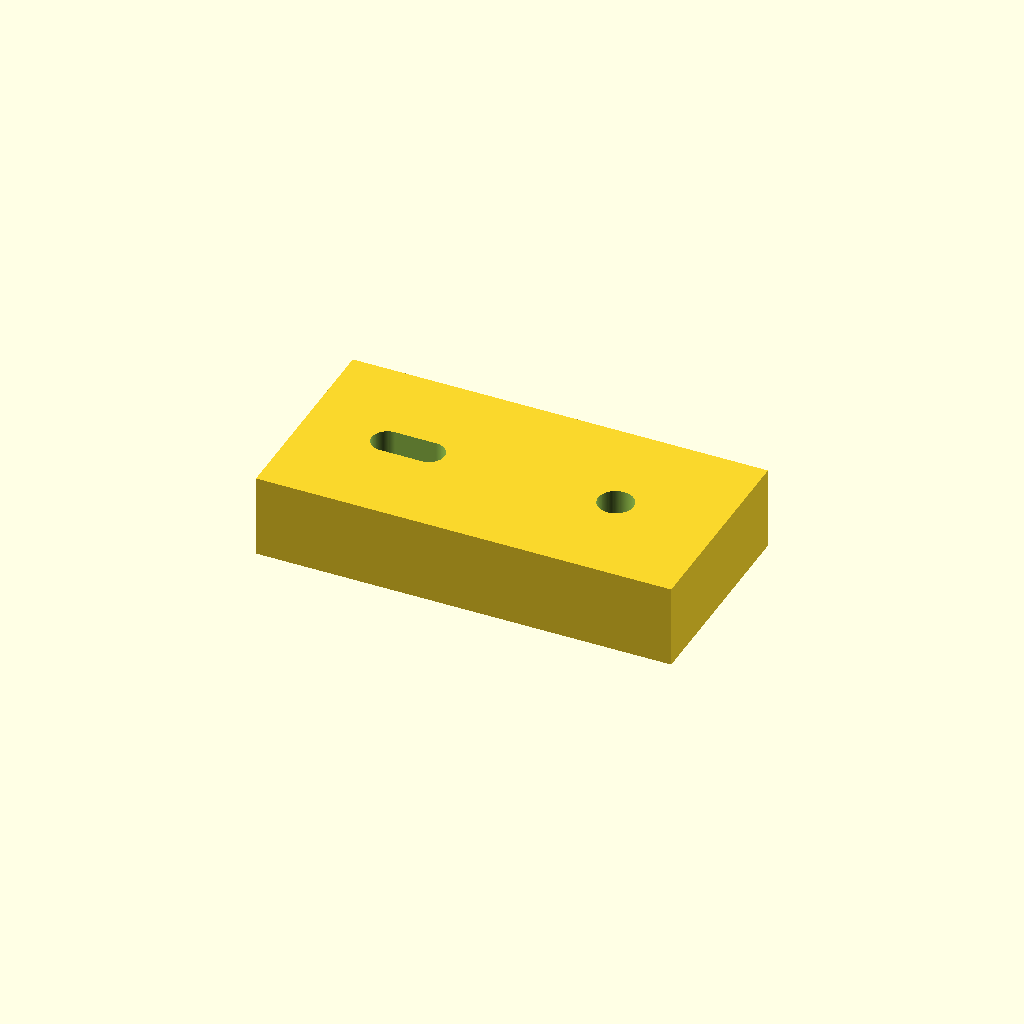
Cell 1 — every parameter at its default value.
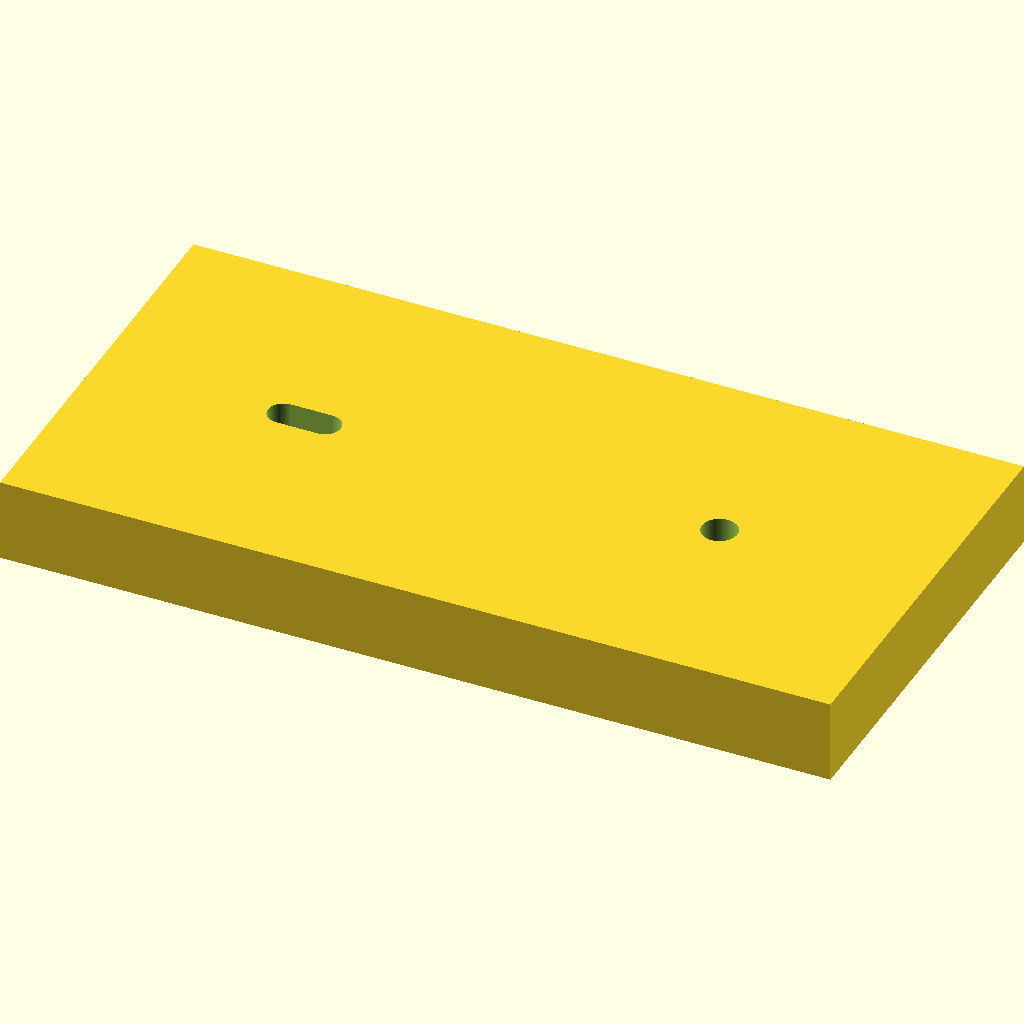
Cell 2: the same model with target_outer_width = 40.
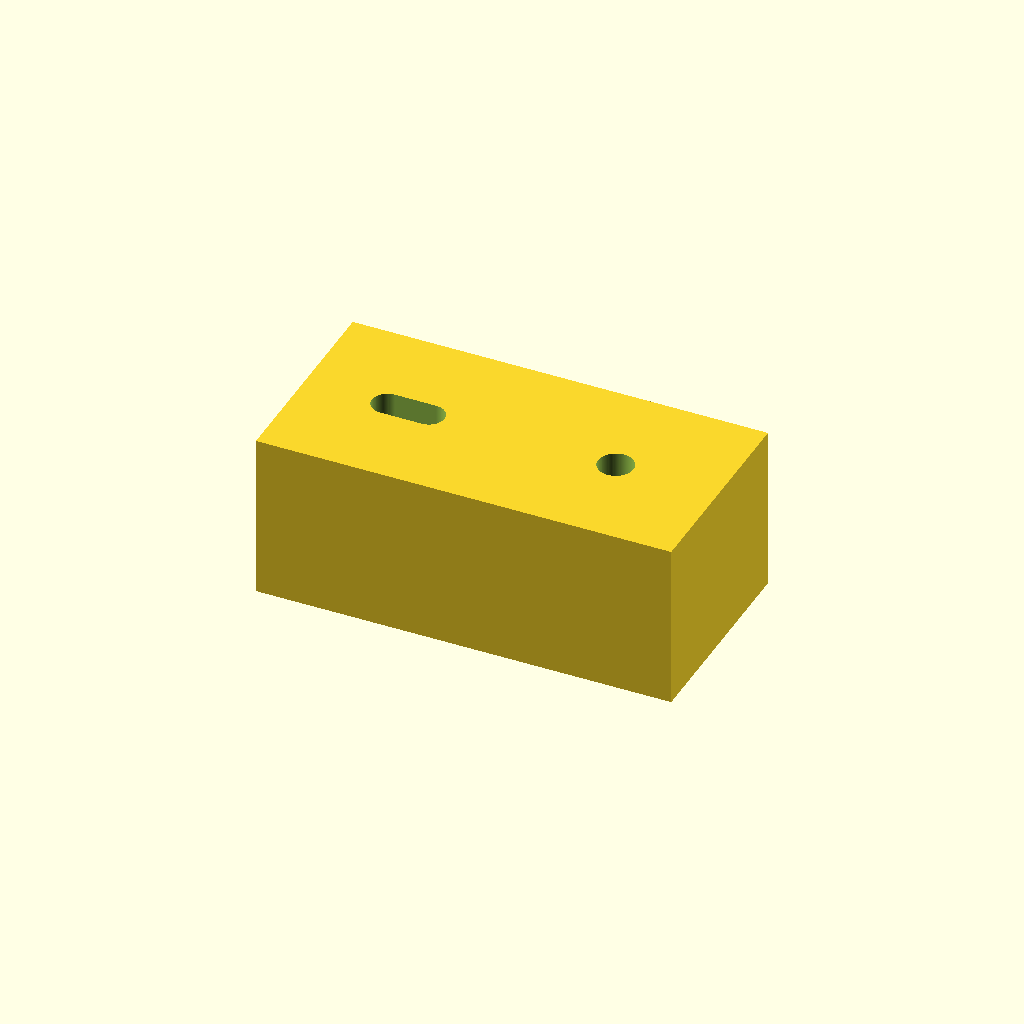
Cell 3 — target_height set to 16, the other parameters unchanged.
All cells are drawn from one camera (rotation 55°, 0°, 25°, orthographic, colour scheme Cornfield), so only the parameter changes between them.
OpenSCAD source file shrinkage_coupon.scad:
// =========================================================================
// MODULE: FILAMENT SHRINKAGE & HARDWARE TOLERANCE TEST COUPON
// =========================================================================
$fn = 100;

// Target Dimensions (Exactly matching your File 2 Rotor parameters)
target_outer_width = 20.0;    // Standard reference block for caliper check
target_height = 8.0;          // Total height of the test strip

// Target Hardware Fits
m3_nut_flat_to_flat = 5.5;    // Target M3 hex nut width
m3_clearance_d = 3.4;        // Target smooth bolt hole pass-through
axle_pin_d = 3.0;             // Target vertical slot thickness

// --- TEST BLOCK DESIGN ---
module shrinkage_coupon() {
    difference() {
        // Base block matrix
        cube([target_outer_width * 2, target_outer_width, target_height], center = true);
        
        // Test Fit 1: Vertical Axle Pin Guide Track (Linear Slot)
        translate([-target_outer_width / 2, 0, 0])
            hull() {
                translate([-2, 0, 0]) cylinder(h = target_height + 2, d = axle_pin_d, center = true);
                translate([2, 0, 0]) cylinder(h = target_height + 2, d = axle_pin_d, center = true);
            }
            
        // Test Fit 2: Vertical M3 Screw Pass-Through Hole
        translate([target_outer_width / 2, 0, 0])
            cylinder(h = target_height + 2, d = m3_clearance_d, center = true);
            
        // Test Fit 3: Recessed Hex Nut Pocket (Underneath side)
        // Calculated using the exact internal mathematics from File 2
        translate([target_outer_width / 2, 0, -target_height / 4])
            cylinder(h = target_height / 2 + 0.1, d = m3_nut_flat_to_flat / cos(30), center = true, $fn = 6);
    }
}

// Render the test coupon flat on the build plate
shrinkage_coupon();
Parameter table extracted from the source (name, type, default, range or options):
target_outer_width: number, default 20
target_height: number, default 8
m3_nut_flat_to_flat: number, default 5.5
m3_clearance_d: number, default 3.4
axle_pin_d: number, default 3
